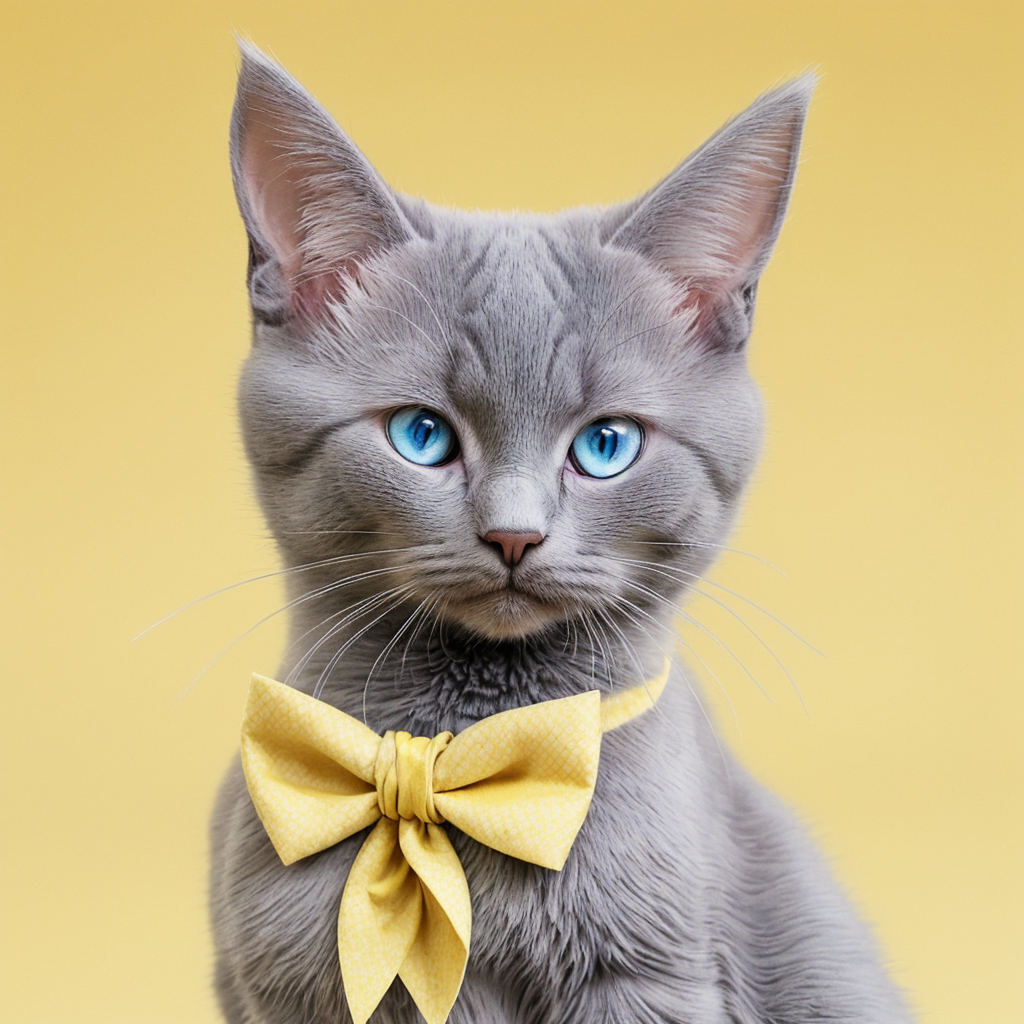
Generation parameters embedded in this image by AUTOMATIC1111 Stable Diffusion web UI or a fork of it (Forge, ...) (PNG 'parameters' text chunk):
Cute Grey Cat with blue eyes, wearing a bowtie of  (((yellow))) fabric, burgundy fabric on the background
Negative prompt: more bowties, two bowties
Steps: 30, Sampler: DPM++ SDE Karras, CFG scale: 7, Seed: 4235767570, Size: 512x512, Model hash: e948ca5dc4, Model: absolutereality, Denoising strength: 0.7, Hires upscale: 2, Hires upscaler: Latent, Version: 1.5.1